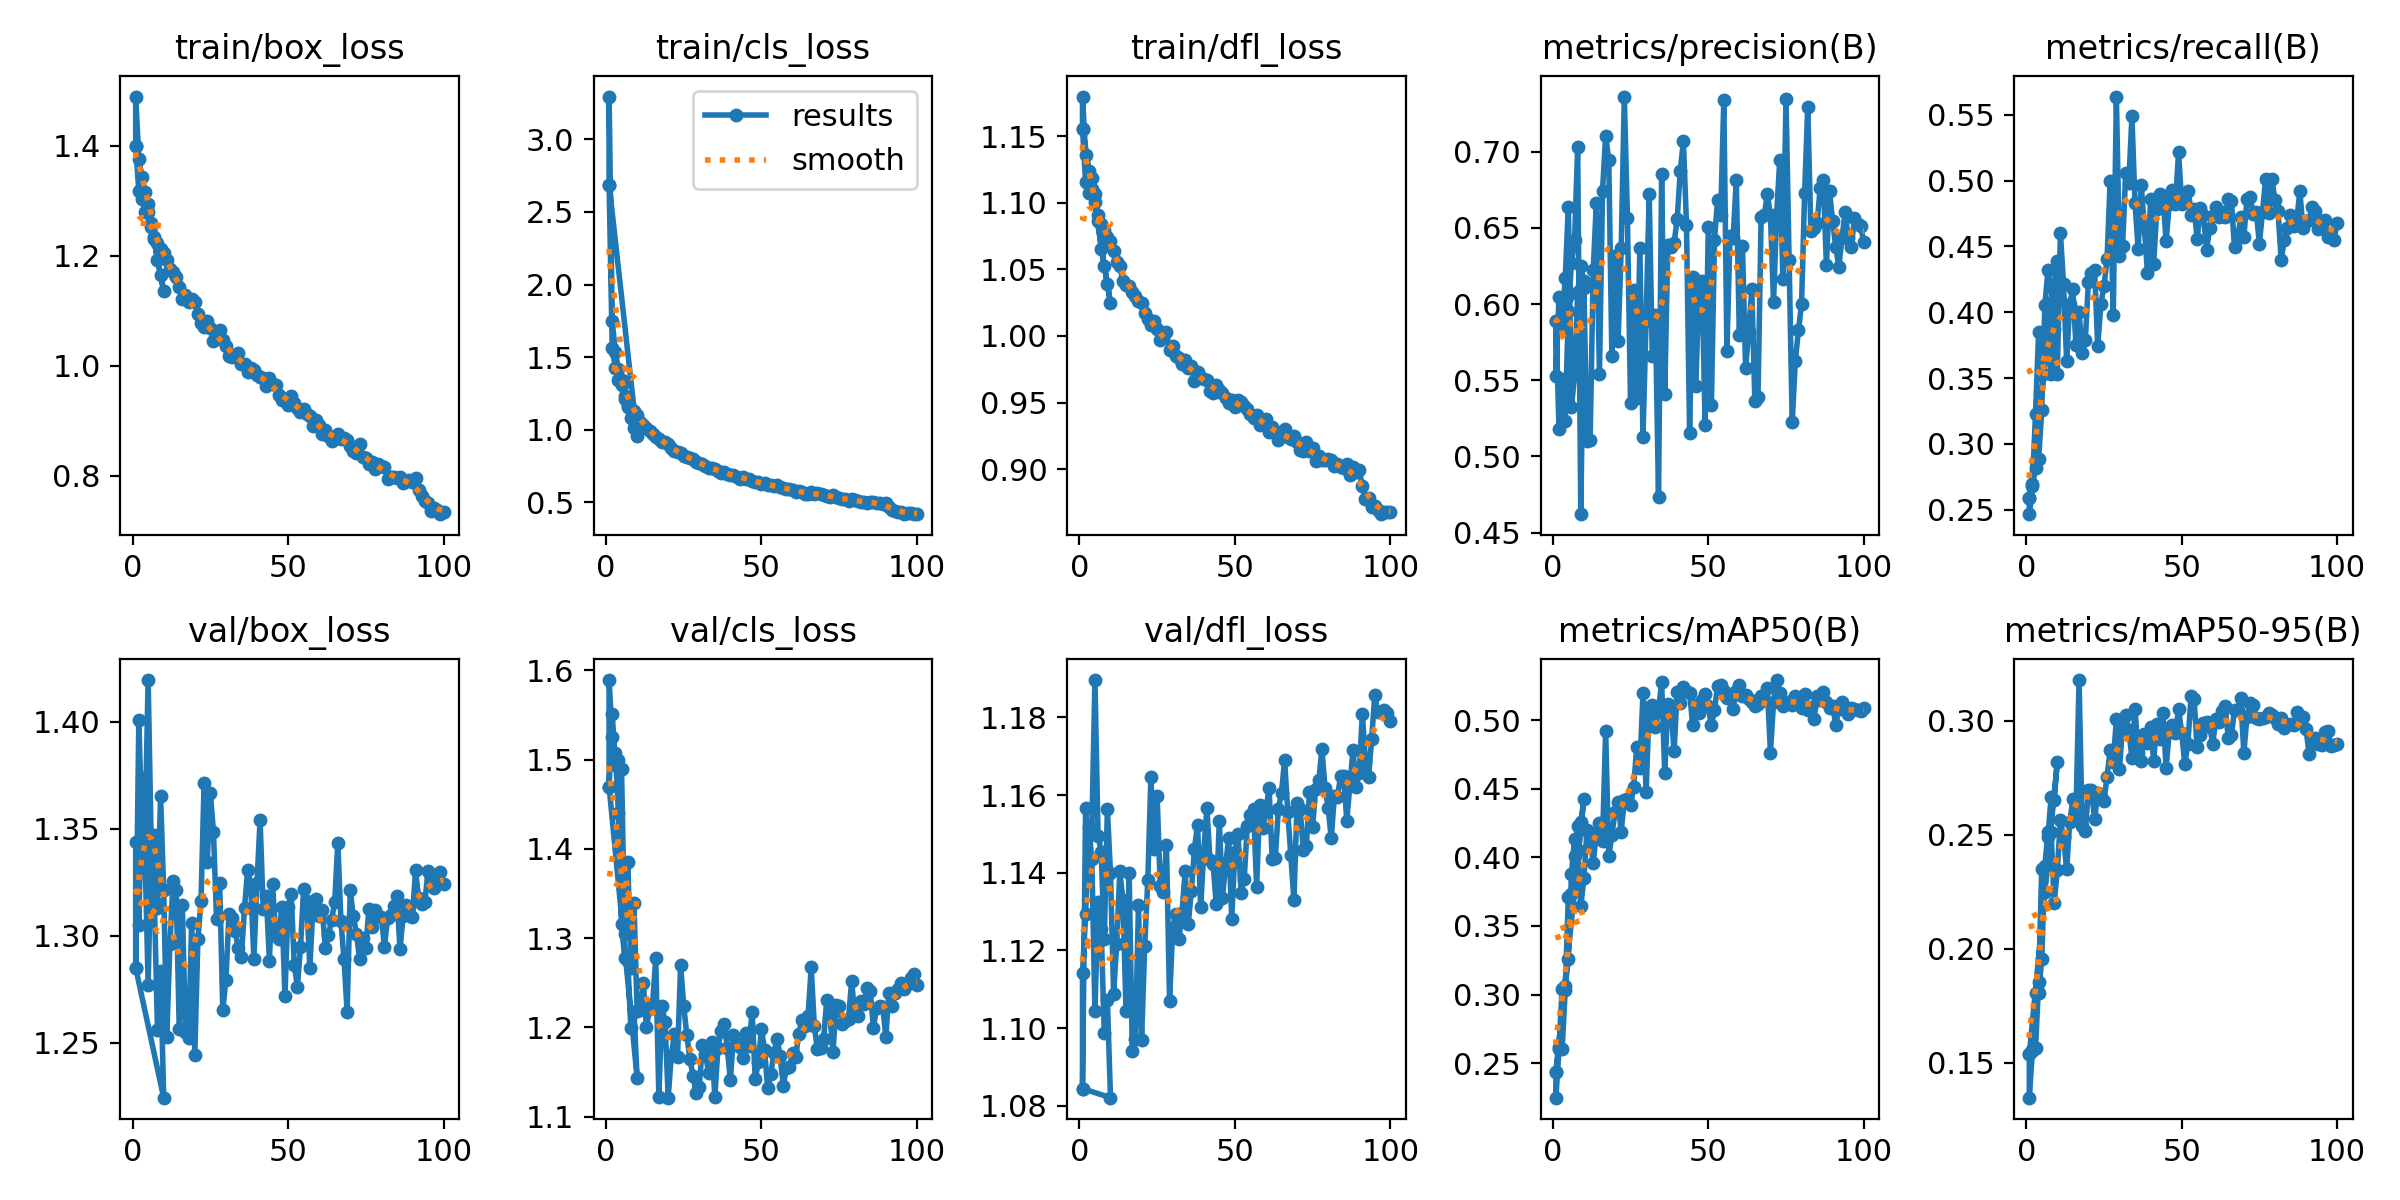

Values plotted in this chart, from the file beside it:
epoch, time, train/box_loss, train/cls_loss, train/dfl_loss, metrics/precision(B), metrics/recall(B), metrics/mAP50(B), metrics/mAP50-95(B), val/box_loss, val/cls_loss, val/dfl_loss, lr/pg0, lr/pg1, lr/pg2
1, 41.35, 1.4, 2.686, 1.156, 0.589, 0.2588, 0.2435, 0.1537, 1.285, 1.47, 1.084, 0.0001318, 0.0001318, 0.0001318
1, 69.22, 1.49, 3.294, 1.18, 0.5526, 0.2466, 0.2249, 0.1346, 1.344, 1.589, 1.114, 0.0001318, 0.0001318, 0.0001318
2, 107.1, 1.376, 1.748, 1.136, 0.6046, 0.2676, 0.2605, 0.1553, 1.305, 1.525, 1.129, 0.0002389, 0.0002389, 0.0002389
3, 145.9, 1.343, 1.536, 1.124, 0.5864, 0.282, 0.2607, 0.1563, 1.374, 1.508, 1.152, 0.0003195, 0.0003195, 0.0003195
4, 186.7, 1.315, 1.418, 1.118, 0.6172, 0.2884, 0.3031, 0.1852, 1.338, 1.44, 1.143, 0.0002812, 0.0002812, 0.0002812
5, 226.2, 1.294, 1.339, 1.106, 0.6638, 0.3258, 0.3708, 0.2352, 1.277, 1.316, 1.104, 0.0002416, 0.0002416, 0.0002416
6, 266, 1.26, 1.235, 1.086, 0.5323, 0.4054, 0.3735, 0.2249, 1.344, 1.278, 1.132, 0.000202, 0.000202, 0.000202
7, 303.1, 1.231, 1.155, 1.066, 0.5532, 0.432, 0.4006, 0.2491, 1.316, 1.274, 1.126, 0.0001624, 0.0001624, 0.0001624
8, 340.7, 1.193, 1.078, 1.052, 0.6078, 0.4196, 0.4228, 0.2666, 1.256, 1.199, 1.099, 0.0001228, 0.0001228, 0.0001228
9, 378, 1.164, 1.015, 1.039, 0.6252, 0.3869, 0.4254, 0.2651, 1.284, 1.218, 1.107, 8.32e-05, 8.32e-05, 8.32e-05
10, 415.5, 1.136, 0.9559, 1.024, 0.6149, 0.4391, 0.4421, 0.282, 1.224, 1.144, 1.082, 4.36e-05, 4.36e-05, 4.36e-05
1, 39.66, 1.4, 2.686, 1.156, 0.589, 0.2588, 0.2435, 0.1537, 1.285, 1.47, 1.084, 0.0001318, 0.0001318, 0.0001318
2, 77.99, 1.317, 1.562, 1.116, 0.5178, 0.2692, 0.2619, 0.1557, 1.401, 1.552, 1.157, 0.0002625, 0.0002625, 0.0002625
3, 115.8, 1.303, 1.427, 1.107, 0.5508, 0.323, 0.304, 0.1804, 1.349, 1.494, 1.144, 0.0003905, 0.0003905, 0.0003905
4, 153, 1.28, 1.343, 1.11, 0.5235, 0.3851, 0.3062, 0.1806, 1.35, 1.5, 1.151, 0.0003881, 0.0003881, 0.0003881
5, 190.4, 1.279, 1.305, 1.101, 0.5955, 0.352, 0.3256, 0.1955, 1.42, 1.489, 1.19, 0.0003842, 0.0003842, 0.0003842
6, 227.9, 1.252, 1.214, 1.091, 0.627, 0.3718, 0.388, 0.2362, 1.341, 1.304, 1.149, 0.0003802, 0.0003802, 0.0003802
7, 265.6, 1.233, 1.17, 1.084, 0.6419, 0.4068, 0.4134, 0.2512, 1.347, 1.386, 1.145, 0.0003762, 0.0003762, 0.0003762
8, 303.1, 1.223, 1.143, 1.079, 0.7028, 0.3529, 0.405, 0.2512, 1.313, 1.266, 1.123, 0.0003723, 0.0003723, 0.0003723
9, 340.4, 1.211, 1.131, 1.074, 0.4621, 0.4077, 0.3643, 0.2199, 1.365, 1.339, 1.156, 0.0003683, 0.0003683, 0.0003683
10, 377.9, 1.205, 1.101, 1.071, 0.6103, 0.3528, 0.3847, 0.2344, 1.321, 1.218, 1.14, 0.0003644, 0.0003644, 0.0003644
11, 415.1, 1.193, 1.053, 1.064, 0.5102, 0.4603, 0.4198, 0.2566, 1.253, 1.219, 1.109, 0.0003604, 0.0003604, 0.0003604
12, 453, 1.176, 1.035, 1.055, 0.5106, 0.4215, 0.4156, 0.2489, 1.296, 1.25, 1.122, 0.0003564, 0.0003564, 0.0003564
13, 490.7, 1.17, 1.011, 1.053, 0.6222, 0.3633, 0.3955, 0.2349, 1.326, 1.2, 1.14, 0.0003525, 0.0003525, 0.0003525
14, 528.6, 1.162, 0.9904, 1.041, 0.6662, 0.4066, 0.4175, 0.2556, 1.322, 1.221, 1.133, 0.0003485, 0.0003485, 0.0003485
15, 566.1, 1.142, 0.9682, 1.038, 0.5543, 0.4174, 0.4247, 0.2655, 1.257, 1.227, 1.104, 0.0003446, 0.0003446, 0.0003446
16, 603.5, 1.12, 0.9472, 1.037, 0.6744, 0.375, 0.4122, 0.2584, 1.314, 1.278, 1.14, 0.0003406, 0.0003406, 0.0003406
17, 641.1, 1.129, 0.9397, 1.033, 0.7106, 0.4001, 0.4919, 0.3179, 1.255, 1.122, 1.094, 0.0003366, 0.0003366, 0.0003366
18, 678.6, 1.115, 0.9131, 1.03, 0.6946, 0.3691, 0.4009, 0.2536, 1.252, 1.224, 1.097, 0.0003327, 0.0003327, 0.0003327
19, 716.1, 1.121, 0.9164, 1.027, 0.5658, 0.3786, 0.4159, 0.2514, 1.306, 1.206, 1.132, 0.0003287, 0.0003287, 0.0003287
20, 753.5, 1.116, 0.9007, 1.024, 0.6317, 0.423, 0.4329, 0.2696, 1.245, 1.121, 1.097, 0.0003248, 0.0003248, 0.0003248
21, 791, 1.094, 0.8776, 1.017, 0.5759, 0.4301, 0.4403, 0.2694, 1.298, 1.168, 1.121, 0.0003208, 0.0003208, 0.0003208
22, 828.4, 1.078, 0.8537, 1.013, 0.6367, 0.4324, 0.4186, 0.2567, 1.316, 1.193, 1.138, 0.0003168, 0.0003168, 0.0003168
23, 865.8, 1.071, 0.8457, 1.008, 0.7362, 0.3742, 0.4417, 0.2683, 1.372, 1.167, 1.165, 0.0003129, 0.0003129, 0.0003129
24, 903.2, 1.081, 0.8387, 1.011, 0.6563, 0.406, 0.4424, 0.2667, 1.335, 1.27, 1.146, 0.0003089, 0.0003089, 0.0003089
25, 940.3, 1.068, 0.8219, 1.005, 0.5352, 0.4197, 0.4379, 0.2647, 1.367, 1.224, 1.16, 0.000305, 0.000305, 0.000305
26, 977.7, 1.045, 0.81, 0.9968, 0.6094, 0.4402, 0.4513, 0.2754, 1.349, 1.191, 1.137, 0.000301, 0.000301, 0.000301
27, 1015, 1.053, 0.8024, 0.9997, 0.5385, 0.4998, 0.4802, 0.2872, 1.308, 1.164, 1.135, 0.000297, 0.000297, 0.000297
28, 1053, 1.065, 0.7979, 1.003, 0.6369, 0.3978, 0.4652, 0.282, 1.325, 1.145, 1.147, 0.0002931, 0.0002931, 0.0002931
29, 1089, 1.047, 0.7804, 0.9895, 0.5128, 0.5639, 0.5194, 0.3006, 1.265, 1.126, 1.107, 0.0002891, 0.0002891, 0.0002891
30, 1127, 1.036, 0.7707, 0.9924, 0.589, 0.4429, 0.4473, 0.2788, 1.279, 1.133, 1.126, 0.0002852, 0.0002852, 0.0002852
31, 1164, 1.017, 0.7645, 0.9851, 0.6723, 0.4507, 0.5098, 0.2978, 1.31, 1.181, 1.129, 0.0002812, 0.0002812, 0.0002812
32, 1202, 1.015, 0.7505, 0.9833, 0.5659, 0.5056, 0.5109, 0.3024, 1.309, 1.17, 1.123, 0.0002772, 0.0002772, 0.0002772
33, 1239, 1.019, 0.7395, 0.9788, 0.5926, 0.4985, 0.4949, 0.2958, 1.302, 1.149, 1.13, 0.0002733, 0.0002733, 0.0002733
34, 1277, 1.022, 0.7401, 0.9817, 0.4735, 0.5488, 0.5065, 0.2837, 1.294, 1.184, 1.14, 0.0002693, 0.0002693, 0.0002693
35, 1314, 1.004, 0.7275, 0.9762, 0.6852, 0.4829, 0.5278, 0.3053, 1.29, 1.122, 1.127, 0.0002654, 0.0002654, 0.0002654
36, 1352, 1.004, 0.7179, 0.9773, 0.5409, 0.4482, 0.4611, 0.2857, 1.313, 1.177, 1.135, 0.0002614, 0.0002614, 0.0002614
37, 1389, 0.9888, 0.7026, 0.9658, 0.639, 0.4969, 0.5117, 0.2822, 1.331, 1.196, 1.146, 0.0002574, 0.0002574, 0.0002574
38, 1426, 0.9963, 0.7065, 0.9729, 0.6378, 0.4645, 0.5101, 0.2942, 1.324, 1.204, 1.152, 0.0002535, 0.0002535, 0.0002535
39, 1464, 0.9924, 0.6984, 0.9685, 0.64, 0.43, 0.4771, 0.2902, 1.289, 1.177, 1.131, 0.0002495, 0.0002495, 0.0002495
40, 1502, 0.9834, 0.6897, 0.9677, 0.6556, 0.4862, 0.5206, 0.2972, 1.325, 1.141, 1.145, 0.0002456, 0.0002456, 0.0002456
41, 1539, 0.9798, 0.6905, 0.9672, 0.6875, 0.4366, 0.5121, 0.2824, 1.354, 1.192, 1.157, 0.0002416, 0.0002416, 0.0002416
42, 1576, 0.977, 0.677, 0.9589, 0.7071, 0.4784, 0.5241, 0.2987, 1.313, 1.183, 1.143, 0.0002376, 0.0002376, 0.0002376
43, 1614, 0.9624, 0.6638, 0.9573, 0.6522, 0.4898, 0.5215, 0.2918, 1.319, 1.178, 1.142, 0.0002337, 0.0002337, 0.0002337
44, 1651, 0.9773, 0.6755, 0.9629, 0.5152, 0.4876, 0.52, 0.3034, 1.288, 1.166, 1.132, 0.0002297, 0.0002297, 0.0002297
45, 1689, 0.9658, 0.6613, 0.959, 0.6177, 0.4538, 0.4962, 0.2793, 1.324, 1.194, 1.153, 0.0002258, 0.0002258, 0.0002258
46, 1726, 0.9642, 0.6643, 0.9574, 0.5465, 0.4822, 0.511, 0.2952, 1.301, 1.18, 1.134, 0.0002218, 0.0002218, 0.0002218
47, 1764, 0.9473, 0.6462, 0.9533, 0.6102, 0.4928, 0.5051, 0.2979, 1.299, 1.218, 1.142, 0.0002178, 0.0002178, 0.0002178
48, 1801, 0.9376, 0.6393, 0.9498, 0.6152, 0.4822, 0.5145, 0.2948, 1.313, 1.142, 1.149, 0.0002139, 0.0002139, 0.0002139
49, 1839, 0.939, 0.6407, 0.9516, 0.5203, 0.5217, 0.5187, 0.3053, 1.272, 1.161, 1.128, 0.0002099, 0.0002099, 0.0002099
... 51 more rows
